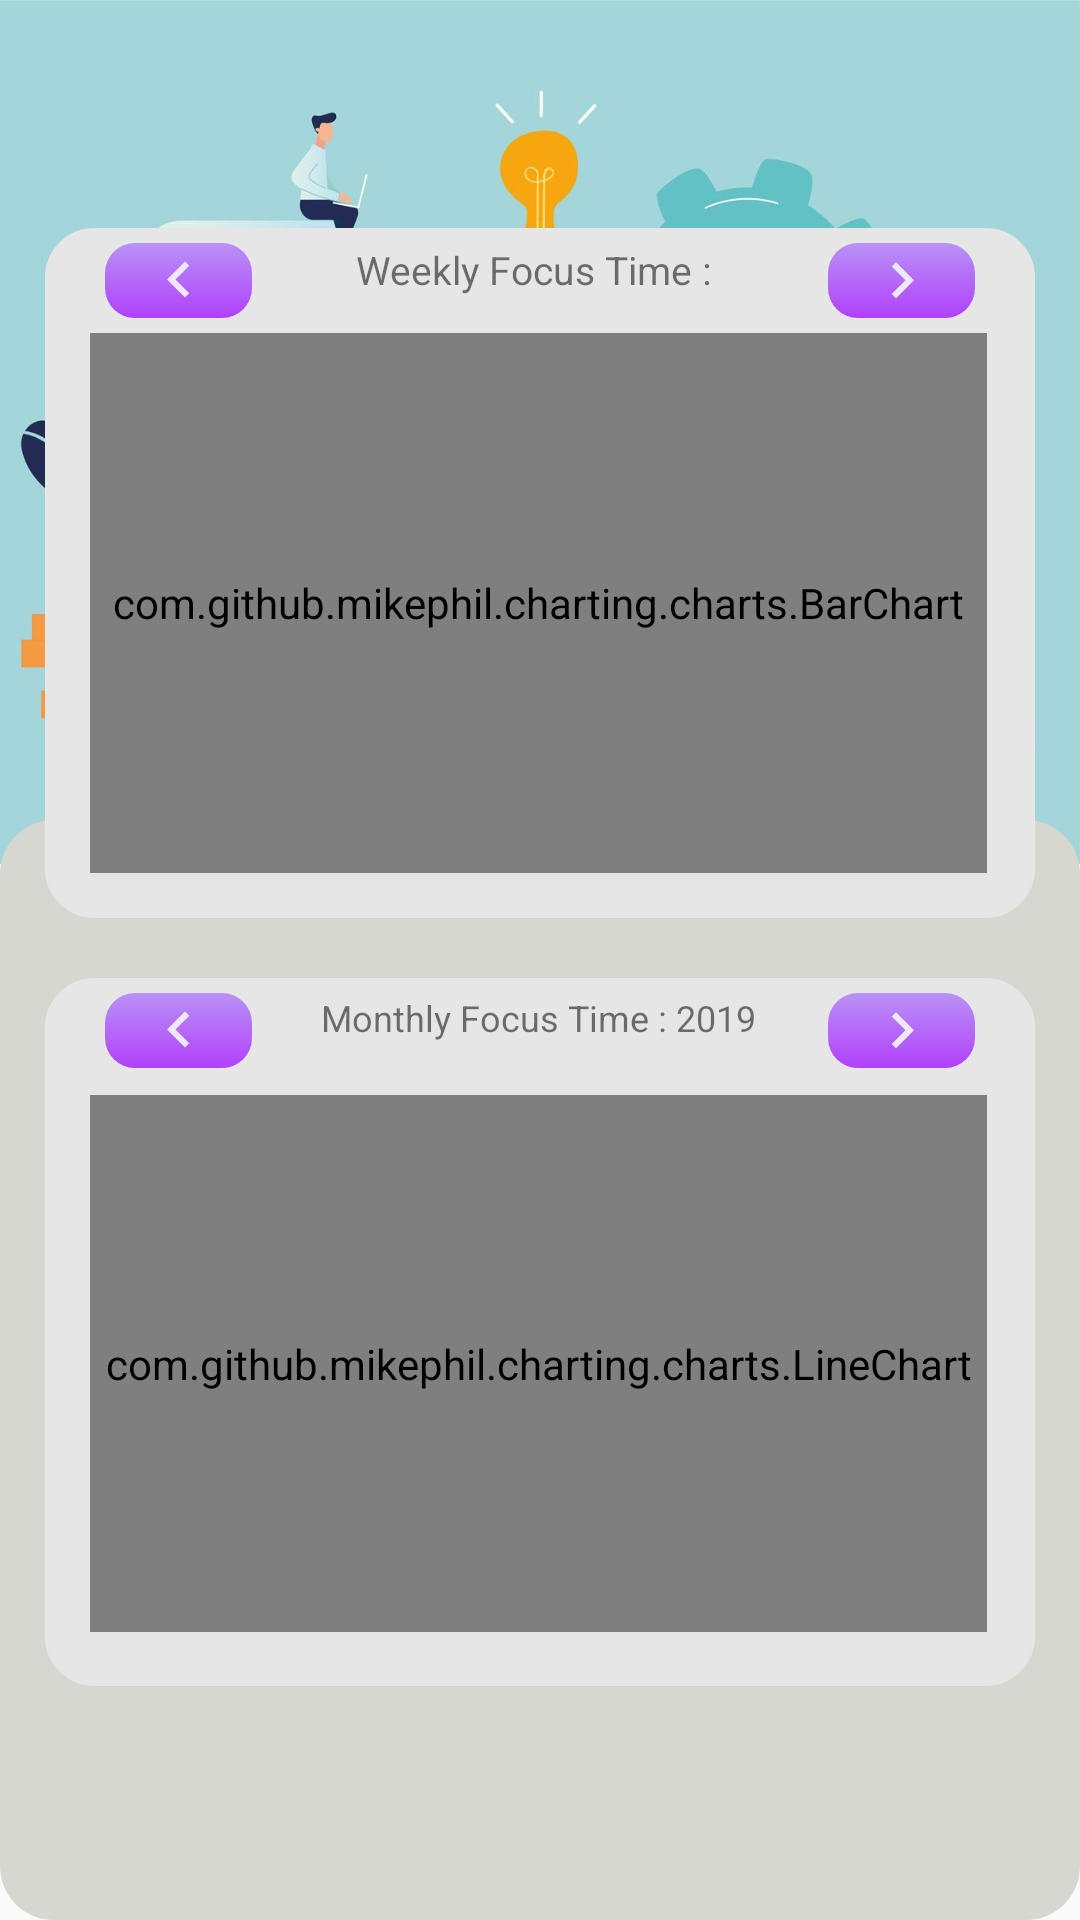

The Android layout XML behind this screen, and the referenced resources:
<!-- AndroidManifest.xml: application theme AppTheme -->
<!-- res/layout/fragment_dailydetail.xml -->
<?xml version="1.0" encoding="utf-8"?>
<RelativeLayout xmlns:android="http://schemas.android.com/apk/res/android"
    android:layout_width="match_parent"
    android:layout_height="match_parent"
    android:id="@+id/dailylayout">

    <RelativeLayout
        android:id="@+id/top"
        android:layout_width="wrap_content"
        android:layout_height="288dp"
        android:background="@drawable/back_time">

    </RelativeLayout>


    <RelativeLayout
        android:id="@+id/dddd"
        android:layout_width="match_parent"
        android:layout_height="match_parent"
        android:background="@drawable/background_card"
        android:layout_below="@+id/top"
        android:layout_marginTop="-15dp">


    </RelativeLayout>

    <LinearLayout
        android:layout_width="wrap_content"
        android:layout_height="wrap_content"
        android:layout_marginTop="76dp"
        android:orientation="vertical"
        android:layout_marginBottom="64dp">

        <RelativeLayout
            android:id="@+id/ooo"
            android:layout_width="match_parent"
            android:layout_height="match_parent"
            android:layout_above="@+id/uuuu"
            android:layout_marginLeft="15dp"
            android:layout_weight="0.5"
            android:layout_marginRight="15dp"
            android:layout_marginBottom="20dp"
            android:background="@drawable/base_rounded_white">


            <TextView
                android:id="@+id/weekly"
                android:layout_width="196dp"
                android:layout_height="wrap_content"
                android:layout_alignParentStart="true"
                android:layout_alignParentEnd="true"
                android:layout_marginStart="82dp"
                android:layout_marginLeft="15dp"
                android:layout_marginTop="5dp"
                android:layout_marginEnd="83dp"
                android:layout_marginRight="15dp"
                android:gravity="center"
                android:text="Weekly Focus Time : "
                android:textSize="13sp">

            </TextView>

            <ImageButton
                android:id="@+id/right_nav"
                android:layout_width="49dp"
                android:layout_height="25dp"
                android:layout_alignParentEnd="true"
                android:layout_gravity="right"
                android:layout_marginTop="5dp"
                android:layout_marginEnd="20dp"
                android:background="@drawable/btn_style"
                android:src="@drawable/ic_right_arrow" />

            <ImageButton
                android:id="@+id/left_nav"
                android:layout_width="49dp"
                android:layout_height="25dp"
                android:layout_alignParentStart="true"
                android:layout_gravity="left"
                android:layout_marginStart="20dp"
                android:layout_marginTop="5dp"
                android:background="@drawable/btn_style"
                android:src="@drawable/ic_left_arrow" />

            <com.github.mikephil.charting.charts.BarChart
                android:id="@+id/barchart"
                android:layout_width="match_parent"
                android:layout_height="match_parent"
                android:layout_alignParentStart="true"
                android:layout_alignParentTop="true"
                android:layout_alignParentEnd="true"
                android:layout_alignParentBottom="true"
                android:layout_marginStart="15dp"
                android:layout_marginLeft="15dp"
                android:layout_marginTop="35dp"
                android:layout_marginEnd="16dp"
                android:layout_marginRight="15dp"
                android:layout_marginBottom="15dp" />
        </RelativeLayout>

        <RelativeLayout
            android:id="@+id/uuuu"
            android:layout_width="match_parent"
            android:layout_height="match_parent"
            android:layout_alignParentBottom="true"
            android:layout_weight="0.5"
            android:layout_marginLeft="15dp"
            android:layout_marginRight="15dp"
            android:layout_marginBottom="14dp"
            android:background="@drawable/base_rounded_white">

            <TextView
                android:id="@+id/monthly"
                android:layout_width="196dp"
                android:layout_height="wrap_content"
                android:layout_alignParentStart="true"
                android:layout_alignParentEnd="true"
                android:layout_marginStart="62dp"
                android:layout_marginLeft="10dp"
                android:layout_marginTop="5dp"
                android:layout_marginEnd="63dp"
                android:layout_marginRight="10dp"
                android:gravity="center"
                android:text="Monthly Focus Time : 2019"
                android:textSize="12sp">

            </TextView>

            <ImageButton
                android:id="@+id/right_nav1"
                android:layout_width="49dp"
                android:layout_height="25dp"
                android:layout_alignParentEnd="true"
                android:layout_gravity="right"
                android:layout_marginTop="5dp"
                android:layout_marginEnd="20dp"
                android:background="@drawable/btn_style"
                android:src="@drawable/ic_right_arrow" />

            <ImageButton
                android:id="@+id/left_nav1"
                android:layout_width="49dp"
                android:layout_height="25dp"
                android:layout_alignParentStart="true"
                android:layout_gravity="left"
                android:layout_marginStart="20dp"
                android:layout_marginTop="5dp"
                android:background="@drawable/btn_style"
                android:src="@drawable/ic_left_arrow" />

            <com.github.mikephil.charting.charts.LineChart
                android:id="@+id/chart"
                android:layout_width="match_parent"
                android:layout_height="match_parent"
                android:layout_alignParentStart="true"
                android:layout_alignParentTop="true"
                android:layout_alignParentEnd="true"
                android:layout_alignParentBottom="true"
                android:layout_marginStart="15dp"
                android:layout_marginLeft="15dp"
                android:layout_marginTop="39dp"
                android:layout_marginEnd="16dp"
                android:layout_marginRight="15dp"
                android:layout_marginBottom="18dp" />
        </RelativeLayout>
    </LinearLayout>

</RelativeLayout>
<!-- resources referenced by this layout -->
<resources>
  <!-- drawable back_time: png bitmap (drawable-v24, 564021 bytes) -->
  <!-- drawable background_card (drawable) -->
  <shape xmlns:android="http://schemas.android.com/apk/res/android"
      android:shape="rectangle">
  
      <solid android:color="#d7d7d1" />
  
      <corners
          android:bottomLeftRadius="18dp"
          android:bottomRightRadius="18dp"
          android:topLeftRadius="18dp"
          android:topRightRadius="18dp" />
  
  </shape>
  <!-- drawable base_rounded_white (drawable) -->
  <?xml version="1.0" encoding="UTF-8"?>
  <shape xmlns:android="http://schemas.android.com/apk/res/android">
      <solid android:color="#e6e6e6" />
      <stroke
          android:width="3dp"
          android:color="#e6e6e6" />
      <corners android:radius="15dp" />
      <padding
          android:bottom="0dp"
          android:left="0dp"
          android:right="0dp"
          android:top="0dp" />
  </shape>
  <!-- drawable btn_style (drawable) -->
  <?xml version="1.0" encoding="utf-8"?>
  <shape xmlns:android="http://schemas.android.com/apk/res/android"
      android:shape="rectangle">
  
      <gradient
          android:angle="90"
          android:endColor="#b992f7"
          android:startColor="#B140FA" />
  
      <corners android:radius="10dp" />
  
  </shape>
  <!-- drawable ic_left_arrow (drawable) -->
  <vector xmlns:android="http://schemas.android.com/apk/res/android"
      android:width="24dp"
      android:height="24dp"
      android:alpha="0.96"
      android:tint="#F1EEF8"
      android:viewportWidth="24.0"
      android:viewportHeight="24.0">
      <path
          android:fillColor="#FF000000"
          android:pathData="M15.41,16.09l-4.58,-4.59 4.58,-4.59L14,5.5l-6,6 6,6z" />
  </vector>
  <!-- drawable ic_right_arrow (drawable) -->
  <vector xmlns:android="http://schemas.android.com/apk/res/android"
      android:width="24dp"
      android:height="24dp"
      android:alpha="0.96"
      android:tint="#F1EEF8"
      android:viewportWidth="24.0"
      android:viewportHeight="24.0">
      <path
          android:fillColor="#FF000000"
          android:pathData="M8.59,16.34l4.58,-4.59 -4.58,-4.59L10,5.75l6,6 -6,6z" />
  </vector>
  <style name="AppTheme" parent="Theme.AppCompat.Light.DarkActionBar">
          
          <item name="colorPrimary">@color/colorPrimary</item>
          <item name="colorPrimaryDark">@color/colorPrimaryDark</item>
          <item name="colorAccent">@color/colorAccent</item>
          <item name="android:statusBarColor">@color/colorPrimary</item>
          <item name="android:windowActionBarOverlay">true</item>
          <item name="windowActionBar">false</item>
          <item name="windowNoTitle">true</item>
          <item name="android:windowContentTransitions">true</item>
          <item name="colorSecondary">@color/colorPrimary</item>
  
      </style>
  <color name="colorPrimary">#7b4bff</color>
  <color name="colorPrimaryDark">#6539ba</color>
  <color name="colorAccent">#FF4081</color>
</resources>
